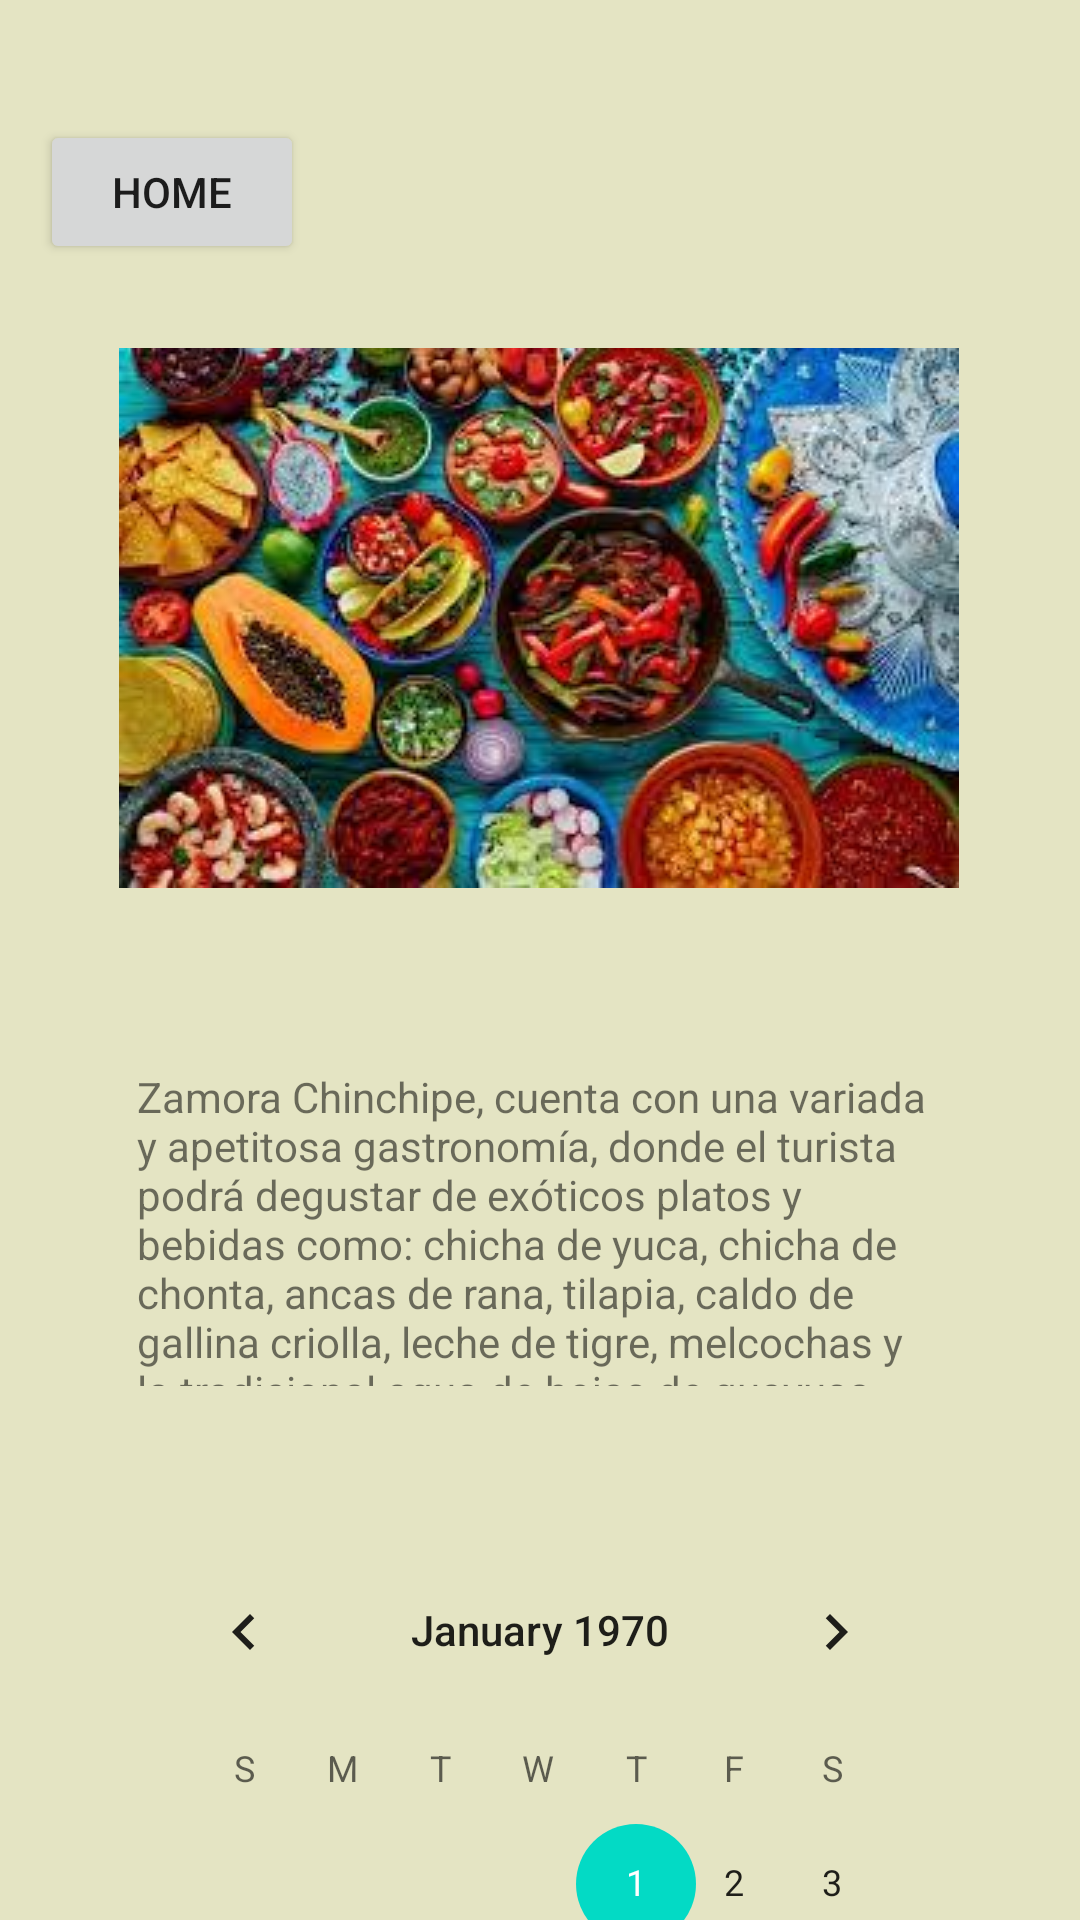

Write the Android layout XML for this screen, with the resource values it uses.
<!-- AndroidManifest.xml: application theme Theme.AppForo -->
<!-- res/layout/activity_gastronomia.xml -->
<?xml version="1.0" encoding="utf-8"?>
<androidx.constraintlayout.widget.ConstraintLayout xmlns:android="http://schemas.android.com/apk/res/android"
    xmlns:app="http://schemas.android.com/apk/res-auto"
    xmlns:tools="http://schemas.android.com/tools"
    android:layout_width="match_parent"
    android:layout_height="match_parent"
    android:background="#E4E4C3"
    android:foregroundTint="#E4E4C3"
    tools:context=".Gastronomia">

    <Button
        android:id="@+id/btn_home"
        android:layout_width="wrap_content"
        android:layout_height="wrap_content"
        android:layout_marginTop="40dp"
        android:text="HOME"
        app:layout_constraintEnd_toEndOf="parent"
        app:layout_constraintHorizontal_bias="0.049"
        app:layout_constraintStart_toStartOf="parent"
        app:layout_constraintTop_toTopOf="parent" />

    <ImageView
        android:id="@+id/imageView3"
        android:layout_width="wrap_content"
        android:layout_height="wrap_content"
        android:layout_marginTop="28dp"
        app:layout_constraintEnd_toEndOf="parent"
        app:layout_constraintHorizontal_bias="0.496"
        app:layout_constraintStart_toStartOf="parent"
        app:layout_constraintTop_toBottomOf="@+id/btn_home"
        app:srcCompat="@drawable/gastronomia" />

    <TextView
        android:id="@+id/comentario1"
        android:layout_width="268dp"
        android:layout_height="106dp"
        android:layout_marginTop="60dp"
        android:text="Zamora Chinchipe, cuenta con una variada y apetitosa gastronomía, donde el turista podrá degustar de exóticos platos y bebidas como: chicha de yuca, chicha de chonta, ancas de rana, tilapia, caldo de gallina criolla, leche de tigre, melcochas y la tradicional agua de hojas de guayusa, entre otras."
        app:layout_constraintEnd_toEndOf="parent"
        app:layout_constraintHorizontal_bias="0.495"
        app:layout_constraintStart_toStartOf="parent"
        app:layout_constraintTop_toBottomOf="@+id/imageView3" />

    <CalendarView
        android:id="@+id/calendarView"
        android:layout_width="270dp"
        android:layout_height="152dp"
        android:layout_marginTop="48dp"
        app:layout_constraintBottom_toBottomOf="parent"
        app:layout_constraintEnd_toEndOf="parent"
        app:layout_constraintStart_toStartOf="parent"
        app:layout_constraintTop_toBottomOf="@+id/comentario1"
        app:layout_constraintVertical_bias="0.0" />
</androidx.constraintlayout.widget.ConstraintLayout>
<!-- resources referenced by this layout -->
<resources>
  <!-- drawable gastronomia: jpg bitmap (drawable, 17097 bytes) -->
  <style name="Theme.AppForo" parent="Theme.MaterialComponents.DayNight.DarkActionBar">
          
          <item name="colorPrimary">@color/purple_500</item>
          <item name="colorPrimaryVariant">@color/purple_700</item>
          <item name="colorOnPrimary">@color/white</item>
          
          <item name="colorSecondary">@color/teal_200</item>
          <item name="colorSecondaryVariant">@color/teal_700</item>
          <item name="colorOnSecondary">@color/black</item>
          
          <item name="android:statusBarColor" tools:targetApi="l">?attr/colorPrimaryVariant</item>
          
      </style>
  <!-- not gathered from this repository: default colours our renderer supplied (Android Studio template values) -->
  <color name="purple_500">#FF6200EE</color>
  <color name="purple_700">#FF3700B3</color>
  <color name="teal_200">#FF03DAC5</color>
  <color name="teal_700">#FF018786</color>
  <color name="black">#FF000000</color>
  <color name="white">#FFFFFFFF</color>
</resources>
